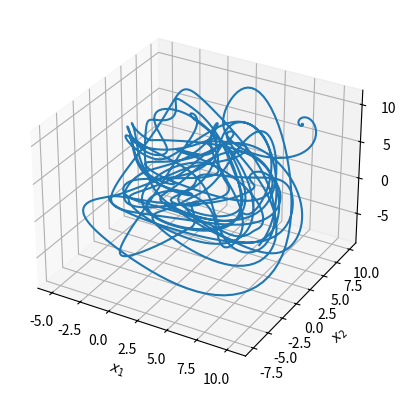

Write Python code to recreate this figure. (Note: this script raises an exception after producing the figure.)
from scipy.integrate import odeint
import matplotlib.pyplot as plt
import numpy as np


def L96(x, t, F=8):
    """Lorenz 96 model with constant forcing"""
    return (np.roll(x, -1) - np.roll(x, 2)) * np.roll(x, 1) - x + F 


def main():
    # These are our constants
    N = 50  # Number of variables
    F = 8  # Forcing

    x0 = F * np.ones(N)  # Initial state (equilibrium)
    x0[0] += 0.01  # Add small perturbation to the first variable
    t = np.arange(0.0, 30.0, 0.01)

    x = odeint(L96, x0, t)

    # Plot the first three variables
    fig = plt.figure()
    ax = fig.add_subplot(projection="3d")
    ax.plot(x[:, 0], x[:, 1], x[:, 2])
    ax.set_xlabel("$x_1$")
    ax.set_ylabel("$x_2$")
    ax.set_zlabel("$x_3$")
    plt.show()

    # Save both arrays together
    np.savez("benchmarks/lorenz96_solution.npz", t=t, x=x)

if __name__ == "__main__":
    main()